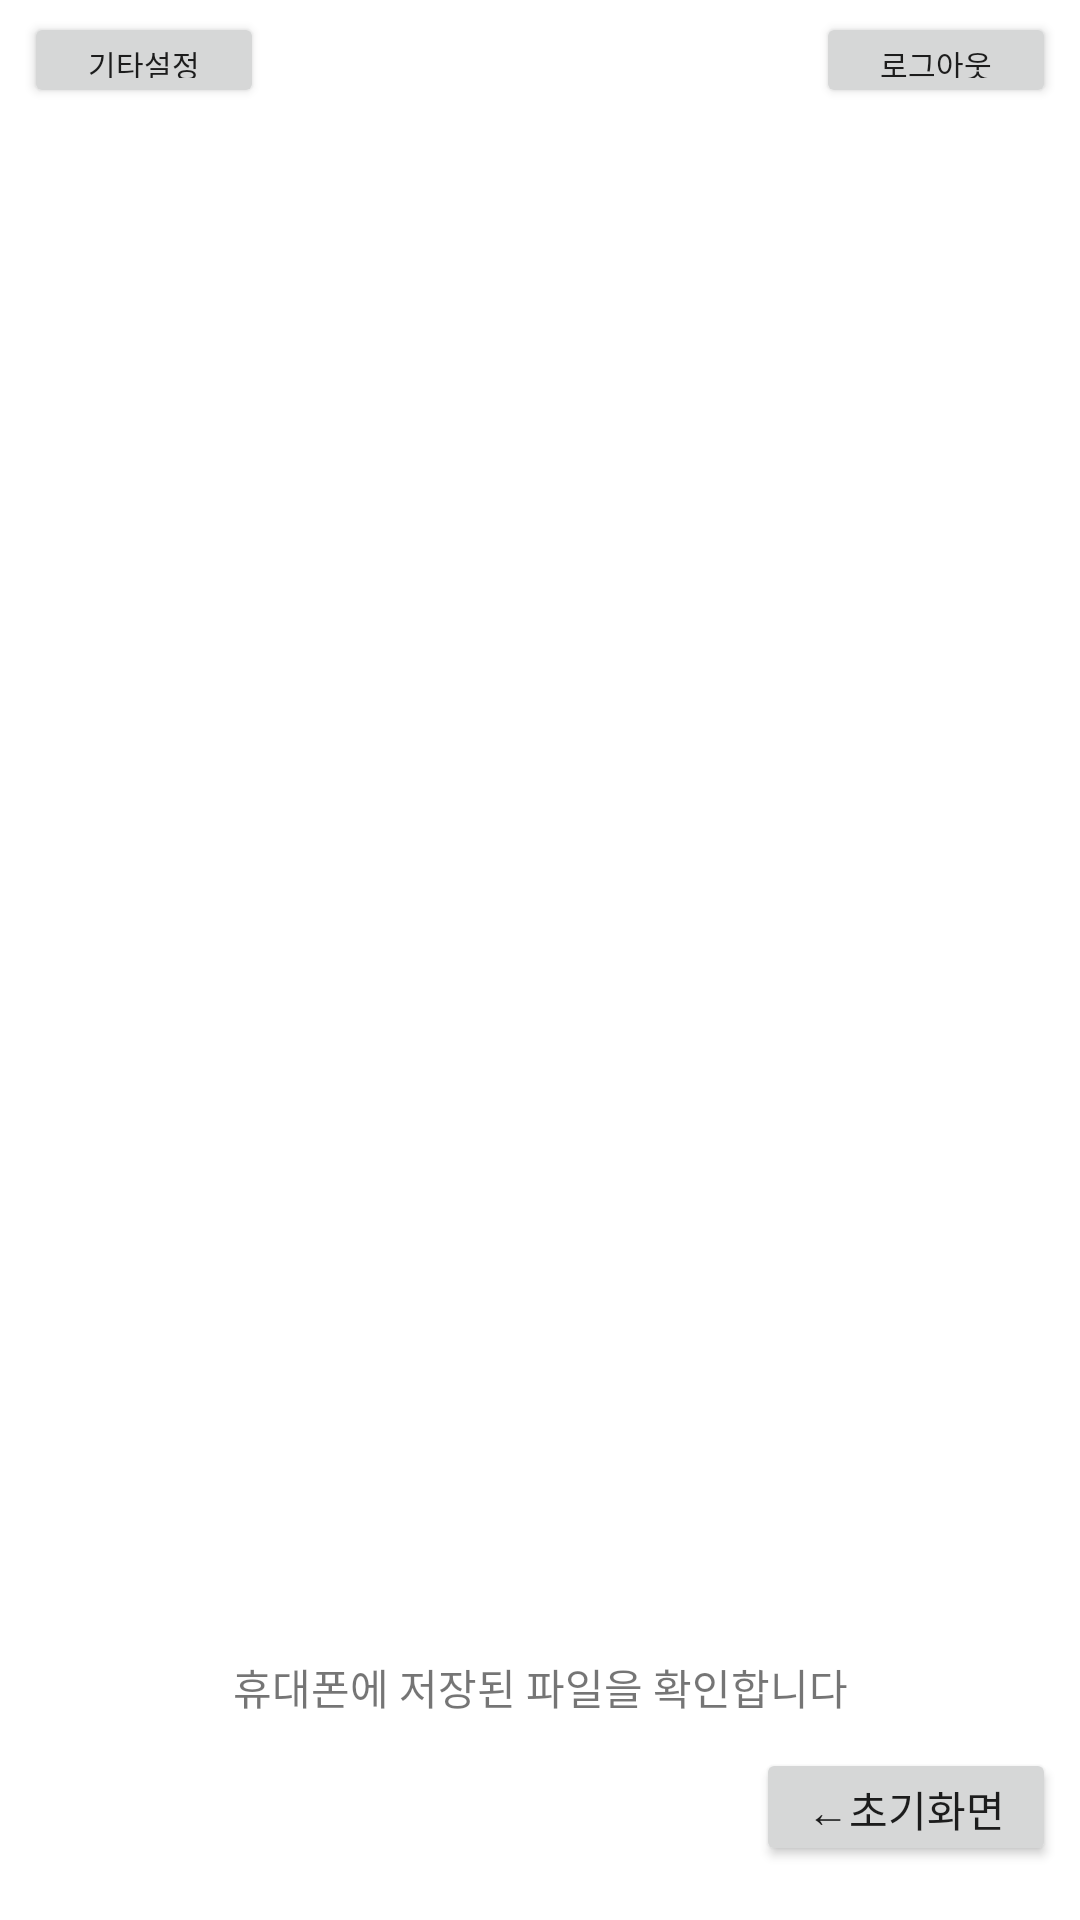

Write the Android layout XML for this screen, with the resource values it uses.
<!-- AndroidManifest.xml: application theme Theme.RYC -->
<!-- res/layout/phone_list_frag.xml -->
<?xml version="1.0" encoding="utf-8"?>
<LinearLayout xmlns:android="http://schemas.android.com/apk/res/android"
    xmlns:app="http://schemas.android.com/apk/res-auto"
    xmlns:tools="http://schemas.android.com/tools"
    android:layout_width="match_parent"
  android:layout_height="match_parent"
  android:orientation="vertical">

  <FrameLayout
    android:layout_width="fill_parent"
    android:layout_height="fill_parent">

      <androidx.constraintlayout.widget.ConstraintLayout
          android:layout_width="match_parent"
          android:layout_height="match_parent">

          <LinearLayout
              android:id="@+id/top_layout"
              android:layout_width="match_parent"
              android:layout_height="wrap_content"
              android:layout_marginBottom="4dp"
              android:layout_marginEnd="8dp"
              android:layout_marginStart="8dp"
              android:layout_marginTop="4dp"
              android:orientation="horizontal"
              app:layout_constraintEnd_toEndOf="parent"
              app:layout_constraintStart_toStartOf="parent"
              app:layout_constraintTop_toTopOf="parent"
              app:layout_constraintVertical_bias="0.0">

              
             <RelativeLayout
                  android:layout_width="match_parent"
                  android:layout_height="wrap_content">
                  <Button
                      android:id="@+id/btn_options"
                      android:layout_width="80dp"
                      android:layout_height="32dp"
                      android:layout_alignParentLeft="true"
                      android:text="기타설정"
                      android:textSize="10sp" />

                  <Button
                      android:id="@+id/btn_logout"
                      android:layout_width="80dp"
                      android:layout_height="32dp"
                      android:layout_alignParentRight="true"
                      android:text="로그아웃"
                      android:textSize="10sp"/>
              </RelativeLayout>

          </LinearLayout>

          <LinearLayout
              android:id="@+id/cloud_detail_container"
              android:layout_width="match_parent"
              android:layout_height="0dp"
              android:layout_marginTop="8dp"
              android:orientation="vertical"
              app:layout_constraintBottom_toTopOf="@+id/linearLayout"
              app:layout_constraintTop_toBottomOf="@+id/top_layout">

          </LinearLayout>

          <LinearLayout
              android:id="@+id/linearLayout"
              android:layout_width="match_parent"
              android:layout_height="80dp"
              android:layout_below="@+id/cloud_detail_container"
              android:layout_marginBottom="8dp"
              android:layout_marginEnd="8dp"
              android:layout_marginStart="8dp"
              android:orientation="vertical"
              app:layout_constraintBottom_toBottomOf="parent"
              app:layout_constraintEnd_toEndOf="parent"
              app:layout_constraintStart_toStartOf="parent">

              <TextView
                  android:id="@+id/cloud_description"
                  android:layout_width="match_parent"
                  android:layout_height="wrap_content"
                  android:layout_above="@+id/btn_back"
                  android:layout_gravity="center_vertical|center_horizontal|center"
                  android:layout_marginBottom="10dp"
                  android:gravity="center"
                  android:text="휴대폰에 저장된 파일을 확인합니다"
                  android:textAlignment="center" />

              <Button
                  android:id="@+id/btn_back"
                  android:layout_width="100dp"
                  android:layout_height="wrap_content"
                  android:layout_alignParentBottom="true"
                  android:layout_alignRight="@+id/cloud_detail_container"
                  android:layout_gravity="right"
                  android:layout_marginBottom="10dp"
                  android:text="←초기화면" />

          </LinearLayout>

      </androidx.constraintlayout.widget.ConstraintLayout>

      
          
          

      
  </FrameLayout>

</LinearLayout>
<!-- resources referenced by this layout -->
<resources>
  <style name="Theme.RYC" parent="Theme.AppCompat.Light.NoActionBar">
      <item name="android:actionBarStyle">@style/Theme.ActionBar.RYC</item>
      <item name="android:windowBackground">@drawable/window_background</item>
    </style>
  <style name="Theme.ActionBar.RYC" parent="Theme.AppCompat.Light.NoActionBar">
      <item name="android:background">@color/actionBarBackground</item>
    </style>
  <color name="actionBarBackground">#ffbbbbbb</color>
</resources>
